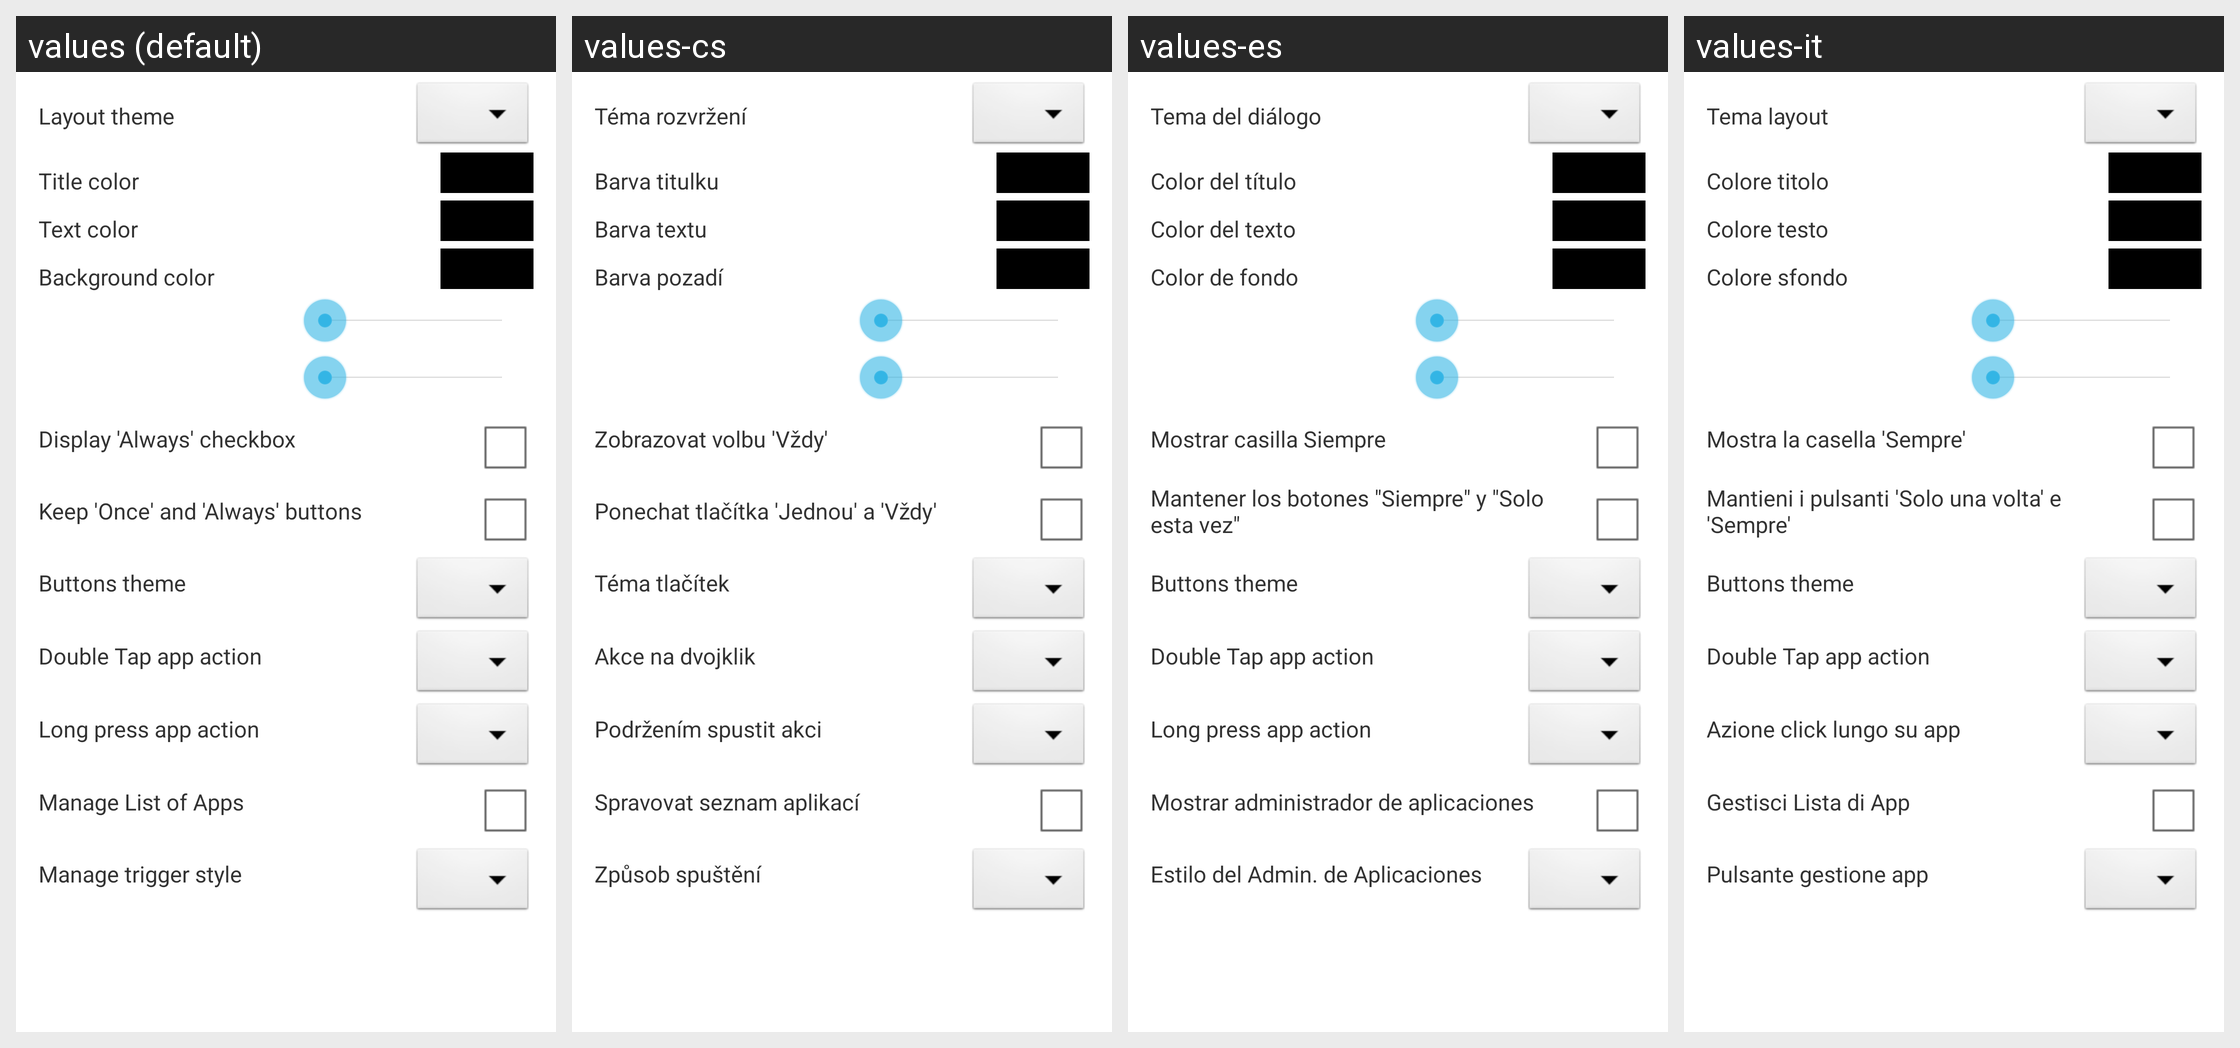

For this localized Android screen grid, give each drawn string resource with its value in every locale shown.
Android screen res/layout/fragment_dialog.xml rendered under 4 locales, left to right: values (default), values-cs, values-es, values-it. Device: Nexus 5 (rendered at 1080×1920; each locale shown at half size, 540×960, under a caption strip naming it); theme AppTheme.
Other locales in the repository, not shown: values-ar, values-de, values-el, values-fr, values-gr, values-id, values-ja, values-nl, values-pl, values-ru, values-sk, values-sr, values-tr, values-uk, values-vi, values-zh-rCN, values-zh-rHK, values-zh-rTW.
Strings drawn on this screen, with the default value and each locale's value (text and hints the layout hard-codes, and strings that could not be matched under every locale, appear in the picture but are not listed):

activity_main_layout_theme
  values: Layout theme
  values-cs: Téma rozvržení
  values-es: Tema del diálogo
  values-it: Tema layout

title_color
  values: Title color
  values-cs: Barva titulku
  values-es: Color del título
  values-it: Colore titolo

text_color
  values: Text color
  values-cs: Barva textu
  values-es: Color del texto
  values-it: Colore testo

background_color
  values: Background color
  values-cs: Barva pozadí
  values-es: Color de fondo
  values-it: Colore sfondo

activity_main_display_always
  values: Display 'Always' checkbox
  values-cs: Zobrazovat volbu 'Vždy'
  values-es: Mostrar casilla Siempre
  values-it: Mostra la casella 'Sempre'

keep_bottom_buttons
  values: Keep 'Once' and 'Always' buttons
  values-cs: Ponechat tlačítka 'Jednou' a 'Vždy'
  values-es: Mantener los botones "Siempre" y "Solo esta vez"
  values-it: Mantieni i pulsanti 'Solo una volta' e 'Sempre'

button_theme
  values: Buttons theme
  values-cs: Téma tlačítek
  values-es: Buttons theme
  values-it: Buttons theme

doubletap_action
  values: Double Tap app action
  values-cs: Akce na dvojklik
  values-es: Double Tap app action
  values-it: Double Tap app action

long_press_action
  values: Long press app action
  values-cs: Podržením spustit akci
  values-es: Long press app action
  values-it: Azione click lungo su app

activity_main_manage_list
  values: Manage List of Apps
  values-cs: Spravovat seznam aplikací
  values-es: Mostrar administrador de aplicaciones
  values-it: Gestisci Lista di App

manage_trigger_style
  values: Manage trigger style
  values-cs: Způsob spuštění
  values-es: Estilo del Admin. de Aplicaciones
  values-it: Pulsante gestione app
